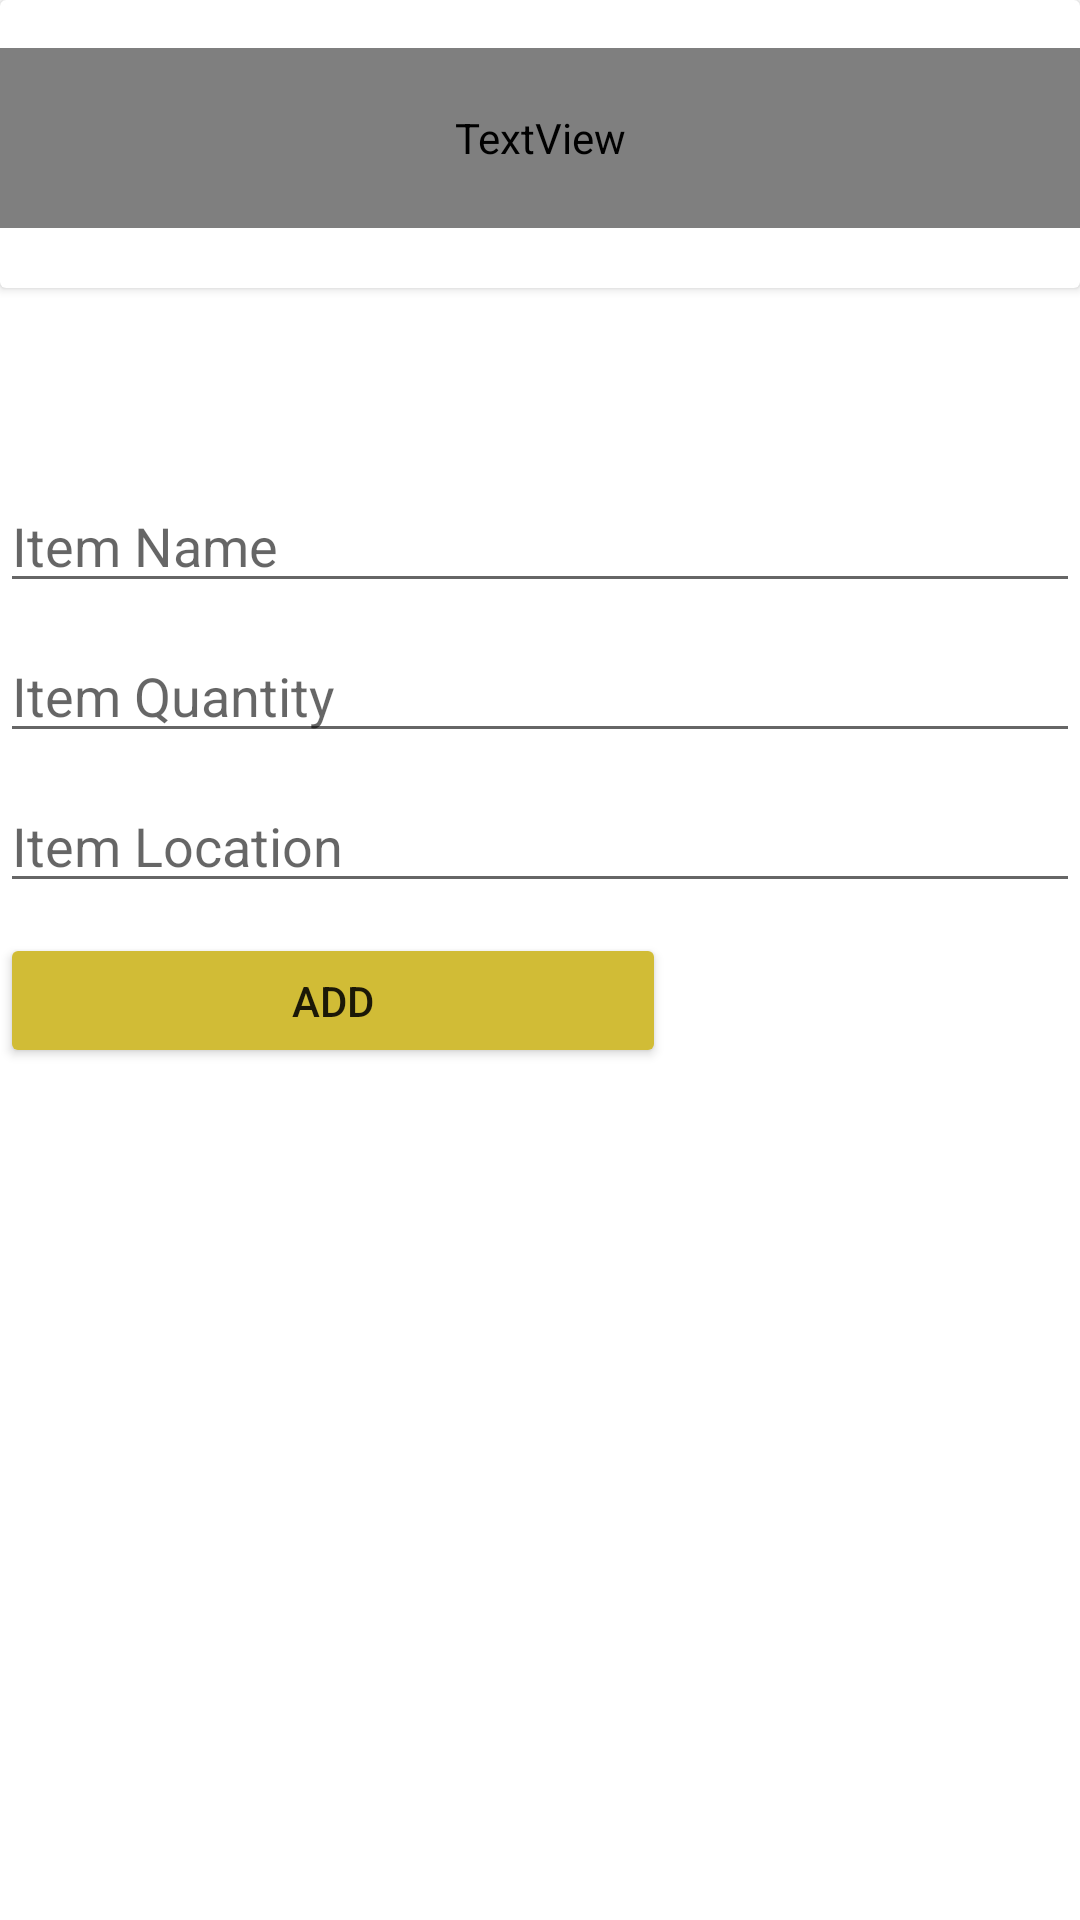

Layout XML and referenced resources for this Android screen:
<!-- AndroidManifest.xml: application theme Theme.Grocerylist -->
<!-- res/layout/activity_madd_item.xml -->
<?xml version="1.0" encoding="utf-8"?>
<androidx.constraintlayout.widget.ConstraintLayout xmlns:android="http://schemas.android.com/apk/res/android"
    xmlns:app="http://schemas.android.com/apk/res-auto"
    xmlns:tools="http://schemas.android.com/tools"
    android:layout_width="match_parent"
    android:layout_height="match_parent"
    tools:context=".MaddItem">



    <androidx.cardview.widget.CardView
        android:id="@+id/edit_cardView"
        android:layout_width="match_parent"
        android:layout_height="wrap_content"

        android:padding="20dp"
        app:cardBackgroundColor="#C0D5EC"
        app:layout_constraintEnd_toEndOf="parent"
        app:layout_constraintStart_toStartOf="parent"
        app:layout_constraintTop_toTopOf="parent">

    </androidx.cardview.widget.CardView>

        <androidx.cardview.widget.CardView
            android:id="@+id/old_cardView"
            android:layout_width="match_parent"
            android:layout_height="wrap_content"
            app:layout_constraintTop_toTopOf="parent">

            <LinearLayout
                android:layout_width="match_parent"
                android:layout_height="match_parent"
                android:orientation="vertical">

                <TextView
                    android:id="@+id/add_list_name"
                    android:layout_width="match_parent"
                    android:layout_height="60dp"
                    android:layout_marginTop="16dp"
                    android:fontFamily="@string/app_name"
                    android:text="test"
                    android:textAlignment="center"
                    android:textSize="40dp"
                    android:layout_marginBottom="20dp"
                    android:background="#1E2320"
                    android:textColor="#EBEBEC"/>

            </LinearLayout>
        </androidx.cardview.widget.CardView>

    <LinearLayout
        android:layout_width="match_parent"
        android:layout_height="238dp"
        android:layout_marginBottom="196dp"
        android:orientation="vertical"
        app:layout_constraintBottom_toBottomOf="parent"
        app:layout_constraintStart_toStartOf="parent"
        app:layout_constraintTop_toBottomOf="@+id/old_cardView">

        <EditText
            android:id="@+id/add_item_name"
            android:layout_width="match_parent"
            android:layout_height="40dp"
            android:layout_marginTop="10dp"
            android:layout_marginBottom="10dp"
            android:hint="Item Name" />

        <EditText
            android:id="@+id/add_item_quantity"
            android:layout_width="match_parent"
            android:layout_height="40dp"
            android:layout_marginBottom="10dp"
            android:hint="Item Quantity" />

        <EditText
            android:id="@+id/add_item_location"
            android:layout_width="match_parent"
            android:layout_height="40dp"
            android:layout_marginBottom="10dp"
            android:hint="Item Location" />

        <Button
            android:id="@+id/btn_add_item"
            android:layout_width="222dp"
            android:layout_height="45dp"
            android:layout_marginBottom="160dp"
            android:backgroundTint="#D1BC36"
            android:text="Add" />

    </LinearLayout>
</androidx.constraintlayout.widget.ConstraintLayout>
<!-- resources referenced by this layout -->
<resources>
  <string name="app_name">Grocerylist</string>
  <style name="Theme.Grocerylist" parent="Theme.MaterialComponents.DayNight.NoActionBar">
          
          <item name="colorPrimary">@color/purple_500</item>
          <item name="colorPrimaryVariant">@color/purple_700</item>
          <item name="colorOnPrimary">@color/white</item>
          
          <item name="colorSecondary">@color/teal_200</item>
          <item name="colorSecondaryVariant">@color/teal_700</item>
          <item name="colorOnSecondary">@color/black</item>
          
          <item name="android:statusBarColor" tools:targetApi="l">?attr/colorPrimaryVariant</item>
          
  
      </style>
  <!-- not gathered from this repository: default colours our renderer supplied (Android Studio template values) -->
  <color name="purple_500">#FF6200EE</color>
  <color name="purple_700">#FF3700B3</color>
  <color name="teal_200">#FF03DAC5</color>
  <color name="teal_700">#FF018786</color>
  <color name="black">#FF000000</color>
  <color name="white">#FFFFFFFF</color>
</resources>
